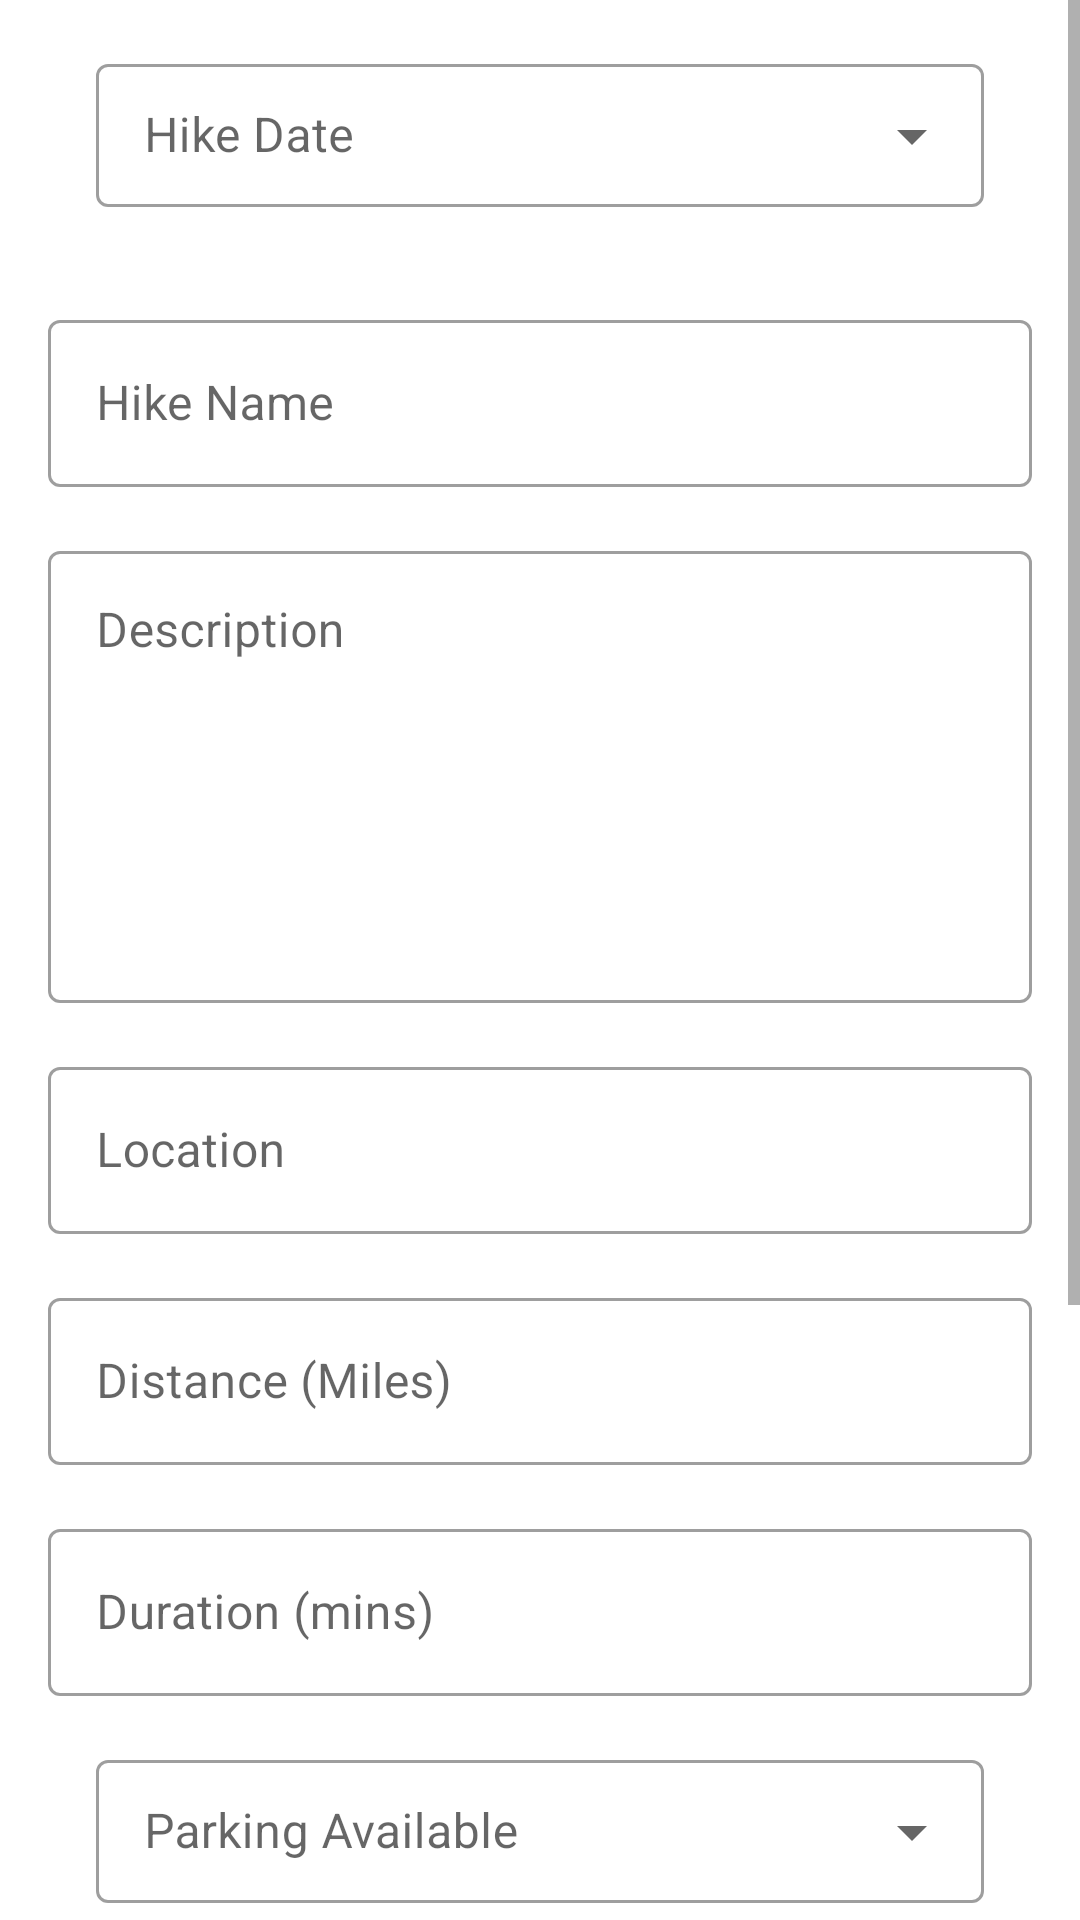

Layout XML and referenced resources for this Android screen:
<!-- AndroidManifest.xml: application theme Theme.MHike -->
<!-- res/layout/activity_add_hike.xml -->
<?xml version="1.0" encoding="utf-8"?>
<ScrollView xmlns:android="http://schemas.android.com/apk/res/android"
    xmlns:tools="http://schemas.android.com/tools"
    android:layout_width="match_parent"
    android:layout_height="match_parent"
    tools:context=".activities.AddHikeActivity">


    <androidx.appcompat.widget.LinearLayoutCompat
        android:layout_width="match_parent"
        android:layout_height="wrap_content"
        android:gravity="center"
        android:orientation="vertical"
        android:paddingHorizontal="16dp"
        tools:context=".activities.AddHikeActivity">

        <com.google.android.material.textfield.TextInputLayout
            style="@style/Widget.MaterialComponents.TextInputLayout.OutlinedBox.Dense.ExposedDropdownMenu"
            android:layout_width="match_parent"
            android:layout_height="wrap_content"
            android:layout_margin="16dp"
            android:hint="@string/hike_date">


            <AutoCompleteTextView
                android:id="@+id/txtHikeDate"
                android:layout_width="match_parent"
                android:layout_height="wrap_content"
                android:inputType="none"

                />

        </com.google.android.material.textfield.TextInputLayout>


        <com.google.android.material.textfield.TextInputLayout
            android:id="@+id/txtHikeName"
            style="@style/Widget.MaterialComponents.TextInputLayout.OutlinedBox"
            android:layout_width="match_parent"
            android:layout_height="wrap_content"
            android:layout_marginTop="16dp">

            <com.google.android.material.textfield.TextInputEditText
                android:layout_width="match_parent"
                android:layout_height="wrap_content"
                android:hint="@string/hike_name"
                android:inputType="textPersonName"
                android:maxLength="30"
                android:maxLines="1">

            </com.google.android.material.textfield.TextInputEditText>


        </com.google.android.material.textfield.TextInputLayout>


        <com.google.android.material.textfield.TextInputLayout
            android:id="@+id/txtDescription"
            style="@style/Widget.MaterialComponents.TextInputLayout.OutlinedBox"
            android:layout_width="match_parent"
            android:layout_height="wrap_content"
            android:layout_marginTop="16dp">

            <com.google.android.material.textfield.TextInputEditText
                android:layout_width="match_parent"
                android:layout_height="wrap_content"
                android:gravity="top"
                android:hint="@string/description"
                android:inputType="textMultiLine"
                android:lines="6"
                android:overScrollMode="always"
                android:scrollbarStyle="insideInset"
                android:scrollbars="vertical"
                android:scrollHorizontally="false"

                >

            </com.google.android.material.textfield.TextInputEditText>


        </com.google.android.material.textfield.TextInputLayout>


        <com.google.android.material.textfield.TextInputLayout
            android:id="@+id/txtLocation"
            style="@style/Widget.MaterialComponents.TextInputLayout.OutlinedBox"
            android:layout_width="match_parent"
            android:layout_height="wrap_content"
            android:layout_marginTop="16dp">

            <com.google.android.material.textfield.TextInputEditText
                android:layout_width="match_parent"
                android:layout_height="wrap_content"
                android:hint="@string/location"
                android:inputType="textPersonName"
                android:maxLength="30"
                android:maxLines="1">

            </com.google.android.material.textfield.TextInputEditText>


        </com.google.android.material.textfield.TextInputLayout>


        <com.google.android.material.textfield.TextInputLayout
            android:id="@+id/txtDistance"
            style="@style/Widget.MaterialComponents.TextInputLayout.OutlinedBox"
            android:layout_width="match_parent"
            android:layout_height="wrap_content"
            android:layout_marginTop="16dp">

            <com.google.android.material.textfield.TextInputEditText
                android:layout_width="match_parent"
                android:layout_height="wrap_content"
                android:hint="@string/distance_miles"
                android:inputType="numberDecimal"
                android:maxLength="4"
                android:maxLines="1">

            </com.google.android.material.textfield.TextInputEditText>


        </com.google.android.material.textfield.TextInputLayout>


        <com.google.android.material.textfield.TextInputLayout
            android:id="@+id/txtDuration"
            style="@style/Widget.MaterialComponents.TextInputLayout.OutlinedBox"
            android:layout_width="match_parent"
            android:layout_height="wrap_content"
            android:layout_marginTop="16dp">

            <com.google.android.material.textfield.TextInputEditText
                android:layout_width="match_parent"
                android:layout_height="wrap_content"
                android:hint="@string/duration_minutes"
                android:inputType="numberDecimal"
                android:maxLength="4"
                android:maxLines="1">

            </com.google.android.material.textfield.TextInputEditText>
        </com.google.android.material.textfield.TextInputLayout>

        <com.google.android.material.textfield.TextInputLayout
            style="@style/Widget.MaterialComponents.TextInputLayout.OutlinedBox.Dense.ExposedDropdownMenu"
            android:layout_width="match_parent"
            android:layout_height="wrap_content"
            android:layout_margin="16dp"
            android:hint="@string/parking_available">


            <AutoCompleteTextView
                android:id="@+id/txtParking"
                android:layout_width="match_parent"
                android:layout_height="wrap_content"
                android:inputType="none"

                />

        </com.google.android.material.textfield.TextInputLayout>


        <com.google.android.material.textfield.TextInputLayout
            android:id="@+id/txtElevationGain"
            style="@style/Widget.MaterialComponents.TextInputLayout.OutlinedBox"
            android:layout_width="match_parent"
            android:layout_height="wrap_content"
            android:layout_marginTop="16dp">

            <com.google.android.material.textfield.TextInputEditText
                android:layout_width="match_parent"
                android:layout_height="wrap_content"
                android:hint="@string/elevation_gain"
                android:inputType="number"
                android:maxLength="4"
                android:maxLines="1">

            </com.google.android.material.textfield.TextInputEditText>
        </com.google.android.material.textfield.TextInputLayout>


        <com.google.android.material.textfield.TextInputLayout
            android:id="@+id/txtHigh"
            style="@style/Widget.MaterialComponents.TextInputLayout.OutlinedBox"
            android:layout_width="match_parent"
            android:layout_height="wrap_content"
            android:layout_marginTop="16dp">

            <com.google.android.material.textfield.TextInputEditText
                android:layout_width="match_parent"
                android:layout_height="wrap_content"
                android:hint="@string/high_ft"
                android:inputType="number"
                android:maxLength="4"
                android:maxLines="1">

            </com.google.android.material.textfield.TextInputEditText>
        </com.google.android.material.textfield.TextInputLayout>


        <TextView
            android:layout_width="match_parent"
            android:layout_height="wrap_content"
            android:paddingTop="12dp"
            android:text="@string/difficulty"
            android:textAppearance="@style/TextAppearance.AppCompat.Medium"
            android:textColor="@color/black" />


        <TextView
            android:id="@+id/lbl_difficulty"
            android:layout_width="match_parent"
            android:layout_height="wrap_content"
            android:textAppearance="@style/TextAppearance.AppCompat.Medium"
            android:textColor="@color/black" />


        <androidx.appcompat.widget.AppCompatButton
            android:id="@+id/btn_add_hike"

            android:layout_width="match_parent"
            android:layout_height="wrap_content"
            android:layout_marginTop="16dp"
            android:layout_marginBottom="12dp"
            android:background="@color/orange"
            android:text="@string/add_hike"
            android:textColor="@color/white">

        </androidx.appcompat.widget.AppCompatButton>
    </androidx.appcompat.widget.LinearLayoutCompat>

</ScrollView>
<!-- resources referenced by this layout -->
<resources>
  <color name="black">#FF000000</color>
  <color name="orange">#E4710C</color>
  <color name="white">#FFFFFFFF</color>
  <string name="add_hike">Add Hike</string>
  <string name="description">Description</string>
  <string name="difficulty">Difficulty</string>
  <string name="distance_miles">Distance (Miles)</string>
  <string name="duration_minutes">Duration (mins)</string>
  <string name="elevation_gain">Elevation Gain (ft)</string>
  <string name="high_ft">High (ft)</string>
  <string name="hike_date">Hike Date</string>
  <string name="hike_name">Hike Name</string>
  <string name="location">Location</string>
  <string name="parking_available">Parking Available</string>
  <style name="Theme.MHike" parent="Theme.MaterialComponents.DayNight.DarkActionBar">
          
          <item name="colorPrimary">@color/black</item>
          <item name="colorPrimaryVariant">@color/black</item>
          <item name="colorOnPrimary">@color/white</item>
          
          <item name="colorSecondary">@color/teal_200</item>
          <item name="colorSecondaryVariant">@color/teal_700</item>
          <item name="colorOnSecondary">@color/black</item>
          
          <item name="android:statusBarColor">?attr/colorPrimaryVariant</item>
          
      </style>
  <color name="teal_200">#FF03DAC5</color>
  <color name="teal_700">#FF018786</color>
</resources>
